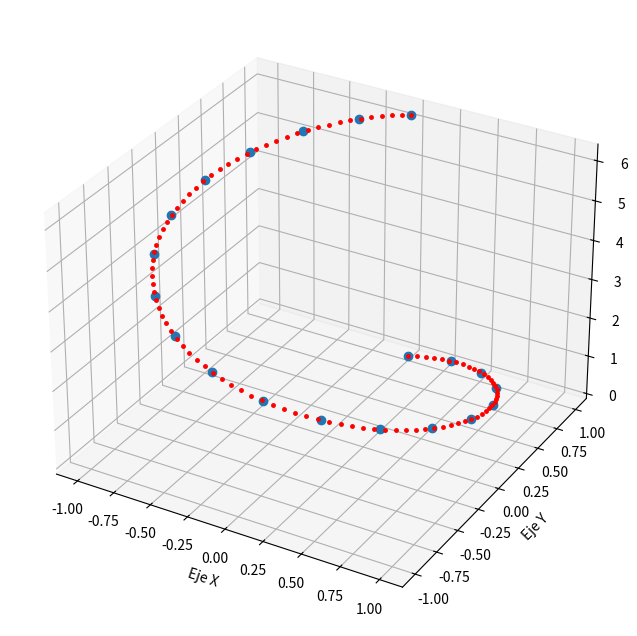

Recreate this plot in Python.
#CORRECTO!!!

import numpy as np
import matplotlib.pyplot as plt
from scipy.interpolate import splev, splprep

# Generamos puntos en una curva 3D usando una función paramétrica
t = np.linspace(0, 2*np.pi, 20)  # 20 puntos a lo largo de la curva
x = np.sin(t)
y = np.cos(t)
z = t

tck,u = splprep([x,y,z],s=0)
u_new = np.linspace(0,1,100)
#print("tck:",type(tck),"u:",type(u))
#print(tck)
x_new,y_new,z_new = splev(u_new,tck)
"""
Al utilizar splev(u,tck) los puntos interpolados se generan en las mismas
posiciones que se encuentran inicialmente debido a xyz.
por ello cambiamos a splev(u_new,tck) y generamos n muestras interpoladas.
"""
#print(x_new,y_new,z_new)

# Graficamos los puntos en 3D
fig = plt.figure(figsize=(12, 8))
ax = fig.add_subplot(projection='3d')
ax.plot(x, y, z, 'o')
ax.plot(x_new,y_new,z_new,marker='.',linestyle='None',color='red',markersize=5)
# Añadimos etiquetas a los ejes
ax.set_xlabel('Eje X')
ax.set_ylabel('Eje Y')
ax.set_zlabel('Eje Z')

# Mostramos la gráfica
plt.show()


##############################################################
# import numpy as np
# import matplotlib.pyplot as plt
# from scipy.interpolate import splprep, splev

# #Generate a discretization of a limacon curve in the polar coordinates
# phi = np.linspace(0, 2.*np.pi, 40)
# r = 0.5 + np.cos(phi)         # polar coords
# x, y = r * np.cos(phi), r * np.sin(phi)    # convert to cartesian

# #Interpolate
# tck, u = splprep([x, y], s=0)
# new_points = splev(u, tck)
# """
# Notice that:
# (i) we force interpolation by using s=0.
# (ii) the parameterization, u, is generated automatically.
# """
# #Now plot the result
# fig, ax = plt.subplots()
# ax.plot(x, y, 'ro',color= 'red')
# ax.plot(new_points[0], new_points[1], 'r-',color='blue')
# plt.show()

############################################################